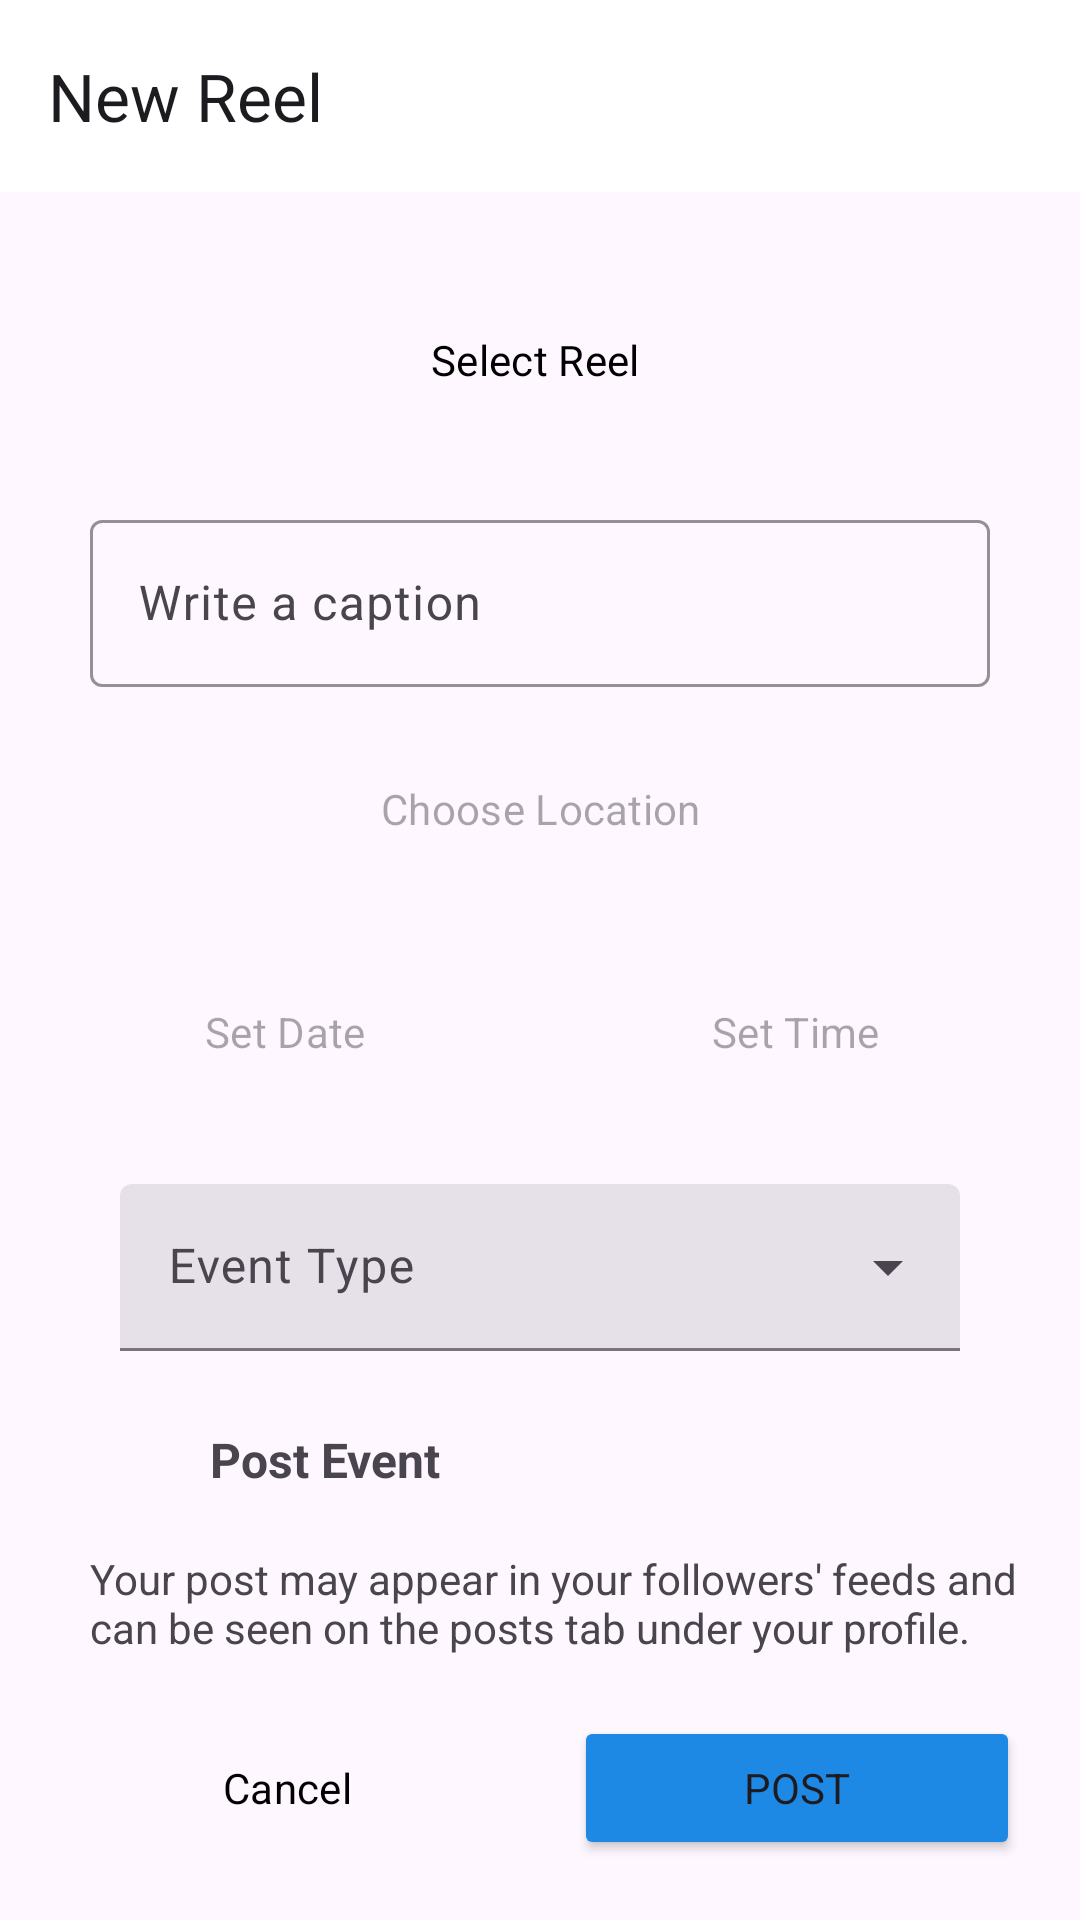

Produce the Android XML layout that renders to this screen, including the resource entries it uses.
<!-- AndroidManifest.xml: application theme Theme.HiFive -->
<!-- res/layout/activity_reels.xml -->
<?xml version="1.0" encoding="utf-8"?>
<androidx.constraintlayout.widget.ConstraintLayout xmlns:android="http://schemas.android.com/apk/res/android"
    xmlns:app="http://schemas.android.com/apk/res-auto"
    xmlns:tools="http://schemas.android.com/tools"
    android:layout_width="match_parent"
    android:layout_height="match_parent"
    tools:context=".Post.PostActivity">

    <com.google.android.material.appbar.MaterialToolbar
        android:id="@+id/materialToolbar"
        android:layout_width="match_parent"
        android:layout_height="wrap_content"
        android:background="#FFFFFF"
        android:minHeight="?attr/actionBarSize"
        android:theme="?attr/actionBarTheme"
        android:layout_marginBottom="10dp"
        app:layout_constraintEnd_toEndOf="parent"
        app:layout_constraintStart_toStartOf="parent"
        app:layout_constraintTop_toTopOf="parent"
        app:title="New Reel" />

    <Button
        android:id="@+id/select_reel"
        style="@style/Widget.Material3.Button.OutlinedButton"
        android:layout_width="300dp"
        android:layout_height="wrap_content"
        android:layout_marginTop="32dp"
        android:text="Select Reel "
        android:textColor="@color/black"
        app:layout_constraintEnd_toEndOf="parent"
        app:layout_constraintStart_toStartOf="@+id/materialToolbar"
        app:layout_constraintTop_toBottomOf="@+id/materialToolbar" />

    <com.google.android.material.textfield.TextInputLayout

        android:id="@+id/caption"
        android:layout_width="0dp"
        android:layout_height="wrap_content"
        android:layout_marginTop="24dp"
        android:hint="Write a caption"
        app:boxStrokeColor="@color/pink"
        app:layout_constraintEnd_toEndOf="@+id/select_reel"
        app:layout_constraintStart_toStartOf="@+id/select_reel"
        app:layout_constraintTop_toBottomOf="@+id/select_reel" >

        <com.google.android.material.textfield.TextInputEditText

            android:layout_width="match_parent"
            android:layout_height="wrap_content"
            android:visibility="visible" />

    </com.google.android.material.textfield.TextInputLayout>

    <Button
        android:id="@+id/location"
        style="@style/Widget.Material3.Button.ElevatedButton"
        android:layout_width="match_parent"
        android:layout_height="wrap_content"
        android:layout_marginTop="10dp"
        android:layout_marginLeft="40dp"
        android:layout_marginRight="40dp"
        android:hint="Choose Location"
        app:layout_constraintEnd_toEndOf="parent"
        app:layout_constraintStart_toStartOf="parent"
        app:layout_constraintTop_toBottomOf="@+id/caption"
        app:layout_constraintBottom_toTopOf="@+id/datetime"
        app:strokeColor="@color/black" />


    <LinearLayout
        android:id="@+id/datetime"
        android:layout_width="match_parent"
        android:layout_height="wrap_content"
        android:layout_margin="10dp"
        android:orientation="horizontal"
        app:layout_constraintEnd_toEndOf="parent"
        app:layout_constraintStart_toStartOf="parent"
        app:layout_constraintTop_toBottomOf="@+id/location"
        app:layout_constraintBottom_toTopOf="@+id/event" >

        <Button
            android:id="@+id/date"
            style="@style/Widget.Material3.Button.ElevatedButton"
            android:layout_width="0dp"
            android:layout_height="wrap_content"
            android:layout_margin="10dp"
            android:layout_weight="1"
            android:hint="Set Date"
            app:strokeColor="@color/black" />

        <Button
            android:id="@+id/time"
            style="@style/Widget.Material3.Button.ElevatedButton"
            android:layout_width="0dp"
            android:layout_height="wrap_content"
            android:layout_margin="10dp"
            android:layout_weight="1"
            android:hint="Set Time"
            app:strokeColor="@color/black" />


    </LinearLayout>

    <com.google.android.material.textfield.TextInputLayout
        android:id="@+id/event"
        style="@style/Widget.Material3.TextInputLayout.FilledBox.ExposedDropdownMenu"
        android:layout_width="0dp"
        android:layout_height="wrap_content"
        android:layout_marginLeft="40dp"
        android:layout_marginRight="40dp"
        android:layout_marginBottom="10dp"
        app:layout_constraintEnd_toEndOf="parent"
        app:layout_constraintStart_toStartOf="parent"
        app:layout_constraintTop_toBottomOf="@+id/datetime"
        app:layout_constraintBottom_toTopOf="@+id/post"
        android:hint="Event Type"
        >

        <AutoCompleteTextView
            android:layout_width="match_parent"
            android:layout_height="wrap_content"
            android:inputType="none"
            app:simpleItems="@array/event_options"
            />

    </com.google.android.material.textfield.TextInputLayout>


    <LinearLayout
        android:id="@+id/post"
        android:layout_width="match_parent"
        android:layout_height="wrap_content"
        android:layout_margin="10dp"
        android:orientation="horizontal"
        app:layout_constraintEnd_toEndOf="parent"
        app:layout_constraintStart_toStartOf="parent"
        app:layout_constraintBottom_toTopOf="@+id/textView4" >

        <ImageView
            android:id="@+id/imageView2"
            android:layout_width="40dp"
            android:layout_height="40dp"
            android:padding="5dp"
            android:layout_marginLeft="10dp"
            android:src="@drawable/post" />

        <TextView
            android:id="@+id/textView3"
            android:layout_width="wrap_content"
            android:layout_height="match_parent"
            android:layout_weight="1"
            android:gravity="center_vertical"
            android:layout_marginLeft="10dp"
            android:text="Post Event"
            android:textSize="16sp"
            android:textStyle="bold" />
    </LinearLayout>

    <TextView
        android:id="@+id/textView4"
        android:layout_width="wrap_content"
        android:layout_height="wrap_content"
        android:paddingRight="20dp"
        android:paddingLeft="20dp"
        android:text="Your post may appear in your followers' feeds and can be seen on the posts tab under your profile."
        app:layout_constraintStart_toStartOf="@+id/post"
        app:layout_constraintBottom_toTopOf="@+id/cancelpost" />

    <LinearLayout
        android:id="@+id/cancelpost"
        android:layout_width="match_parent"
        android:layout_height="wrap_content"
        android:layout_marginTop="8dp"
        android:orientation="horizontal"
        android:padding="10dp"
        app:layout_constraintEnd_toEndOf="parent"
        app:layout_constraintStart_toStartOf="parent"
        app:layout_constraintBottom_toBottomOf="parent" >

        <Button
            android:id="@+id/cancel_button"
            style="@style/Widget.Material3.Button.TonalButton"
            android:layout_width="wrap_content"
            android:layout_height="wrap_content"
            android:layout_margin="10dp"
            android:layout_weight="1"
            android:text="Cancel"
            android:textColor="@android:color/black"
            app:strokeColor="@color/pink" />

        <Button
            android:id="@+id/post_button"
            android:layout_width="wrap_content"
            android:layout_height="wrap_content"
            android:layout_margin="10dp"
            android:layout_weight="1"
            android:backgroundTint="@color/blue"
            android:text="Post" />
    </LinearLayout>

</androidx.constraintlayout.widget.ConstraintLayout>
<!-- resources referenced by this layout -->
<resources>
  <string-array name="event_options">
      <item>Social</item>
      <item>Business</item>
      <item>Other</item>
      
      </string-array>
  <color name="black">#FF000000</color>
  <color name="blue">#1E88E5</color>
  <color name="pink">#C13584</color>
  <style name="Theme.HiFive" parent="Base.Theme.HiFive" />
  <style name="Base.Theme.HiFive" parent="Theme.Material3.DayNight.NoActionBar">
          
          
          <item name="android:statusBarColor">@android:color/transparent</item>
          <item name="fontFamily">@font/aldrich</item>
  
      </style>
</resources>
